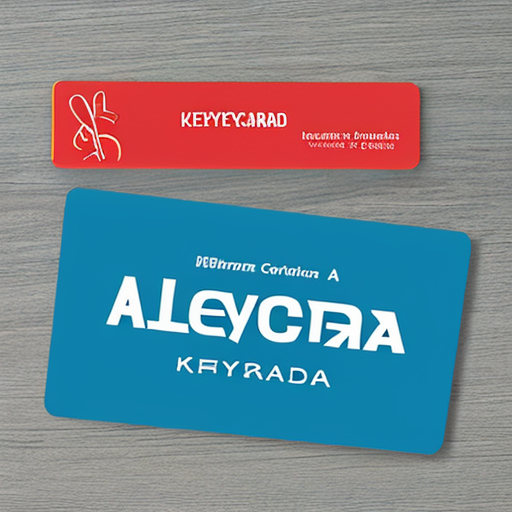
Generation parameters embedded in this image by AUTOMATIC1111 Stable Diffusion web UI or a fork of it (Forge, ...) (PNG 'parameters' text chunk):
A keycard, alegria,  flat colors
Negative prompt: (bad resolution), (blurry), (pixelated), out of frame, malformed face, holding hands, intimate, hugging
Steps: 20, Sampler: DPM++ 2M Karras, CFG scale: 7, Seed: 1873062582, Size: 512x512, Model hash: 88ecb78256, Model: v2-1_512-ema-pruned